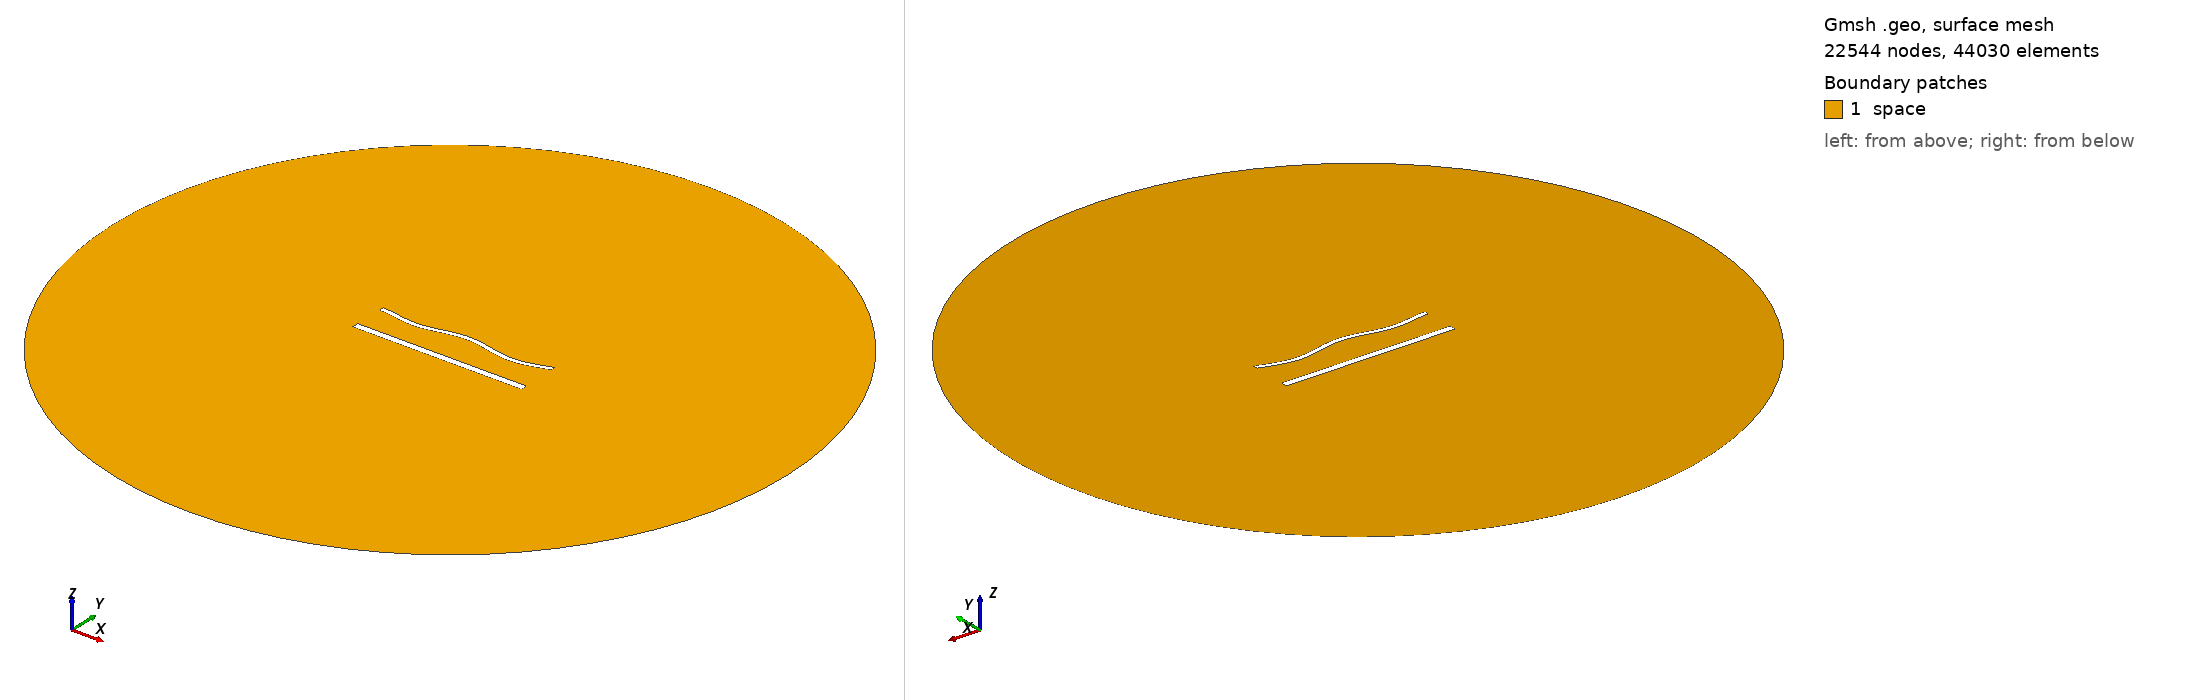

Gmsh geometry script, surface-meshed: 22544 nodes, 44030 surface elements. Boundary patches (legend numbers): 1 space. Left view from above one corner, right view from below the opposite corner. Legend entries are the model's physical surfaces. The drawing asked Gmsh for element sizes between 1% and 20% of the model's largest extent; the script's own settings can give other sizes.

=== 1660.geo (drawn) ===
//---------------------------------------
// Geometry kernel
//---------------------------------------

SetFactory("OpenCASCADE");



//---------------------------------------
// Parameters of the geometry
//---------------------------------------

// Overetch of the upper plate
overetch = 0.5;

// Distance between the plates
distance = 20.0;

// Discretization over the x axis (for the deformation)
nx = 50; 

// Length of the plate
L = 100 - overetch; 

// Number of modes
n = 4; 

// 1st mode coefficient
coeff(1) = 0.0;
beta(1) = 0.596864 * 3.1415926535 / L;

// 2nd mode coefficient
coeff(2) = 0.0;
beta(2) = 1.49418 * 3.1415926535 / L;

// 3rd mode coefficient
coeff(3) = 0.0;
beta(3) = 2.50025 * 3.1415926535 / L;

// 4th mode coefficient
coeff(4) = -1.5;
beta(4) = 3.49999 * 3.1415926535 / L;



//---------------------------------------
// Upper plate (deformed rectangle)
//---------------------------------------

// Coordiantes of the upper plate
xmin = -50;
xmax = 50 - overetch;

// Height of the upper plate
yheight = 4 - 2 * overetch;

// Indexes of the points
UpperID[] = {};
LowerID[] = {};
LeftID[] = {};
RightID[] = {};

// Point index
p = 1;

// Horizontal edges
For i In {1:nx}
    x = xmin + (i-1)*(xmax - xmin)/(nx-1);

    y_bottom = distance / 2 + overetch;
    For j In {1:n}
        C = (Cosh(beta(j)*L) + Cos(beta(j)*L)) / (Sinh(beta(j)*L) + Sin(beta(j)*L));
        y_bottom  = y_bottom + coeff(j) * (Cosh(beta(j)*(x+50)) - Cos(beta(j)*(x+50)) - C * (Sinh(beta(j)*(x+50)) - Sin(beta(j)*(x+50))));
    EndFor

    y_top = y_bottom + yheight;

    Point(p) = {x, y_top, 0, 1.0};
    UpperID[i] = p;
    p = p + 1;

    Point(p) = {x, y_bottom, 0, 1.0};
    LowerID[i] = p;
    p = p + 1;
EndFor

// Create point lists
UpperPts[] = {}; LowerPts[] = {};
For i In {1:nx}
  UpperPts[] += {UpperID[i]};
  LowerPts[] += {LowerID[i]};
EndFor

// Build splines
Spline(1) = {UpperPts[]};
Spline(2) = {LowerPts[]};
Line(3) = {LowerPts[nx-1], UpperPts[nx-1]};
Line(4) = {LowerPts[0], UpperPts[0]};

// Build the plane surface
Curve Loop(1) = {2, 3, -1, -4};
Plane Surface(1) = {1};



//---------------------------------------
// Lower plate (rectangle)
//---------------------------------------

// Vertices
Point(1001) = {-50, -distance/2, 0, 1.0};
Point(1002) = { 50, -distance/2, 0, 1.0};
Point(1003) = { 50,  -distance/2 + 4, 0, 1.0};
Point(1004) = {-50,  -distance/2 + 4, 0, 1.0};

// Edges
Line(5) = {1001, 1002};
Line(6) = {1002, 1003};
Line(7) = {1003, 1004};
Line(8) = {1004, 1001};

// Plane surface
Line Loop(2) = {5, 6, 7, 8};
Plane Surface(2) = {2}; 



//---------------------------------------
// Outer (fictious) boundary
//---------------------------------------

// Points
Point(1005) = {0, 0, 0};       // Center
Point(1006) = {200, 0, 0};     // Start point
Point(1007) = {0, 200, 0};     // 90 degrees
Point(1008) = {-200, 0, 0};    // 180 degrees
Point(1009) = {0, -200, 0};    // 270 degrees

// Circle arcs (each needs start, center, end)
Circle(9) = {1006, 1005, 1007};
Circle(10) = {1007, 1005, 1008};
Circle(11) = {1008, 1005, 1009};
Circle(12) = {1009, 1005, 1006};

// Plane surface for the entire domain
Curve Loop(3) = {9, 10, 11, 12};
Surface(3) = {3};

// Subtract the plates from the whole domain to obtain the actual domain where we want to solve the equations
BooleanDifference{ Surface{3}; Delete; }{ Surface{1}; Surface{2}; Delete; }




//---------------------------------------
// Transfinite Lines/Curves
//---------------------------------------

// Set the number of points on the boundaries
r = 6;
d = 0.15;

// Plates
Transfinite Curve {1} = 50*r/4 Using Progression 1;
Transfinite Line {2} = 50*r Using Progression 1;
Transfinite Curve {3, 4} = 2*r Using Progression 1+d;
Transfinite Line {5} = 50*r/4 Using Progression 1;
Transfinite Line {7} = 50*r Using Progression 1;
Transfinite Line {6} = 2*r Using Progression 1-d;
Transfinite Line {8} = 2*r Using Progression 1+d;

// Outer boundary
Transfinite Line {9, 10, 11, 12} = 20 Using Progression 1;



//---------------------------------------
// Physical groups
//---------------------------------------                

// Physical curves (boundaries)
Physical Line("force_segment", 10) = {2};
Physical Line("upper_plate", 11) = {1, 3, 4};
Physical Line("lower_plate", 12) = {5, 6, 7, 8};
Physical Line("boundary", 20) = {9, 10, 11, 12};

// Physical Surfaces
Physical Surface("space", 30) = {3};



//---------------------------------------
// 6. Generate the Mesh
//---------------------------------------

// 2D mesh generation
Mesh 2;
